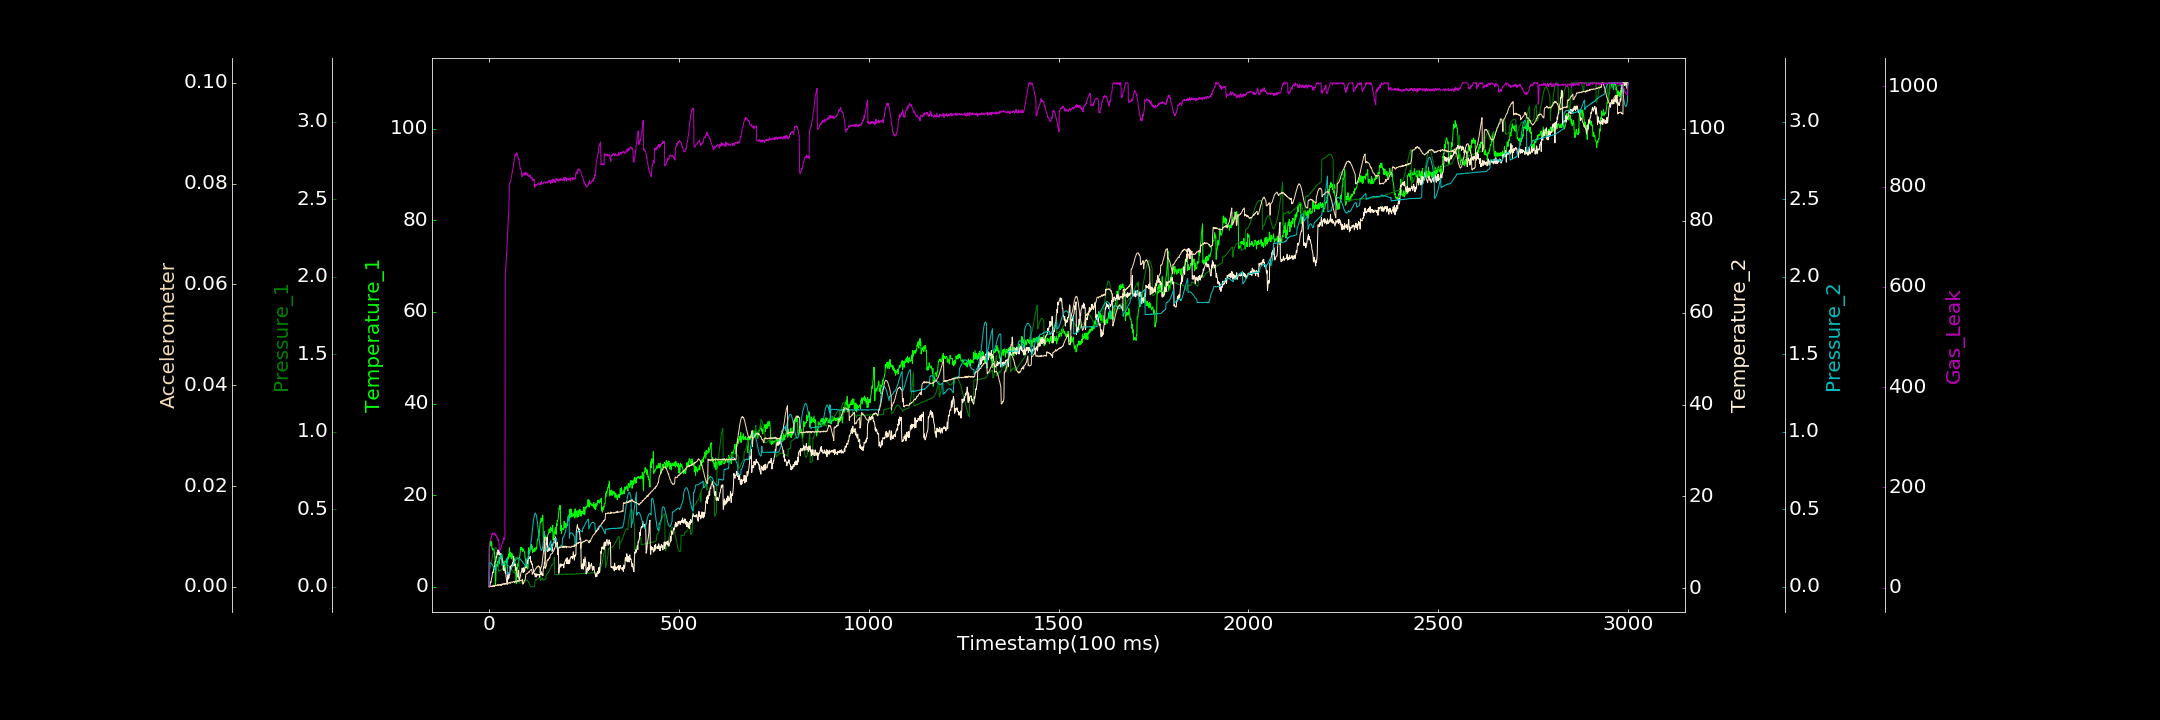

The data file committed next to this chart (first rows):
0.000000000, 0.000000000, 0.001716086, 0.433100064, 0.000000000, 0.000081782, 1.841828508
1, 8.753, 0.1017, 0.3451, 0.1527, 0.000000000, 84.25
2, 8.728, 0.1098, 0.5543, 0.1541, 0.00009255, 90.01
3, 9.137, 0.1206, 0.6884, 0.1533, 0.00009035, 93.09
4, 10.05, 0.1316, 1.395, 0.1525, 0.0001002, 98.12
5, 9.48, 0.1446, 1.233, 0.154, 0.00001506, 99.37
6, 8.971, 0.1547, 1.723, 0.149, 0.000000000, 99.29
7, 9.902, 0.1676, 2.217, 0.1482, 0.0001611, 103.7
8, 8.387, 0.1814, 2.453, 0.1448, 0.00008629, 107.4
9, 8.203, 0.1938, 3.198, 0.1405, 0.000032, 106
10, 8.321, 0.2047, 3.568, 0.1376, 0.00002633, 109
11, 7.917, 0.2155, 3.433, 0.1344, 0.0003256, 109.8
12, 8.185, 0.2235, 4.064, 0.1276, 0.000177, 108.3
13, 7.837, 0.233, 4.309, 0.1231, 0.0002652, 106.5
14, 7.824, 0.2406, 4.697, 0.1178, 0.00004948, 107.7
15, 6.986, 0.2463, 4.928, 0.1137, 0.0002304, 106.8
16, 6.088, 0.2499, 5.767, 0.1091, 0.0002102, 107.7
17, 0.3318, 0.2507, 5.834, 0.1014, 0.0002169, 106.2
18, 1.429, 0.2525, 5.835, 0.1293, 0.0003056, 104.1
19, 4.32, 0.2504, 6.918, 0.1323, 0.0002506, 104.6
20, 4.971, 0.2465, 6.664, 0.1338, 0.0002139, 100.1
21, 4.592, 0.243, 7.568, 0.1373, 0.0003222, 100.4
22, 4.499, 0.2372, 7.943, 0.1437, 0.0004343, 100
23, 5.526, 0.2292, 7.354, 0.1485, 0.000212, 98.5
24, 4.508, 0.2221, 8.371, 0.1559, 0.0003781, 93.9
25, 4.605, 0.1021, 7.453, 0.161, 0.0002835, 96.8
26, 6.255, 0.101, 7.756, 0.1668, 0.0004054, 93.05
27, 4.983, 0.1001, 8, 0.1729, 0.000304, 77.76
28, 5.644, 0.1035, 7.848, 0.1796, 0.0004577, 73.38
29, 6.453, 0.1049, 7.2, 0.187, 0.0004887, 75.12
30, 6.208, 0.1043, 7.483, 0.1929, 0.000369, 76.19
31, 6.944, 0.1069, 6.916, 0.2009, 0.000451, 78.68
32, 6.088, 0.1089, 7.519, 0.2069, 0.0002177, 79.53
33, 6.91, 0.1103, 6.217, 0.2133, 0.0005013, 83.24
34, 7.077, 0.1125, 6.66, 0.1391, 0.0005514, 85.9
35, 6.656, 0.1143, 6.257, 0.1391, 0.000509, 89.46
36, 5.614, 0.1177, 5.662, 0.1432, 0.000399, 88.82
37, 5.706, 0.1194, 5.335, 0.1411, 0.0006275, 92.5
38, 5.216, 0.1243, 3.965, 0.145, 0.0005425, 94.9
39, 4.037, 0.1251, 5.082, 0.1478, 0.0004724, 99.47
40, 4.743, 0.1271, 3.955, 0.1502, 0.0006934, 96.11
41, 5.621, 0.1289, 4.356, 0.1534, 0.0005318, 98.76
42, 3.543, 0.1305, 4.113, 0.1583, 0.0005977, 99.89
43, 3.843, 0.1335, 3.327, 0.1623, 0.0004906, 620.3
44, 4.45, 0.1337, 3.78, 0.1662, 0.0005686, 631.7
45, 4.963, 0.1371, 2.628, 0.1712, 0.0007195, 644.2
46, 5.121, 0.1374, 2.13, 0.1749, 0.0005977, 657.5
47, 5.938, 0.1387, 1.566, 0.1793, 0.0007047, 674.6
48, 5.322, 0.1382, 0.8577, 0.1864, 0.0006866, 687.4
49, 6.096, 0.1373, 1.803, 0.08014, 0.0007903, 705.8
50, 6.516, 0.1383, 3.445, 0.084, 0.0006549, 719.4
51, 6.034, 0.137, 2.027, 0.08529, 0.0007219, 734.9
52, 7.177, 0.1333, 2.293, 0.08745, 0.0007385, 747
53, 6.545, 0.1326, 2.281, 0.08916, 0.0008571, 779.8
54, 8.515, 0.1292, 3.003, 0.09326, 0.0008245, 807.3
55, 7.046, 0.1282, 3.035, 0.09772, 0.0007356, 808.5
56, 6.667, 0.1275, 4.83, 0.1026, 0.0006367, 808.9
57, 7.497, 0.1221, 4.073, 0.1054, 0.0008007, 810.1
58, 6.977, 0.119, 4.629, 0.1111, 0.0009364, 814.1
59, 6.08, 0.1147, 5.004, 0.1168, 0.0009123, 817.4
60, 7.218, 0.1105, 5.043, 0.122, 0.00095, 823.2
... 2,939 more rows
